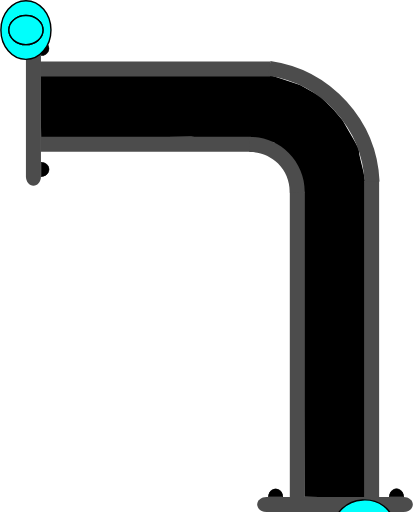
t = 0.00 s
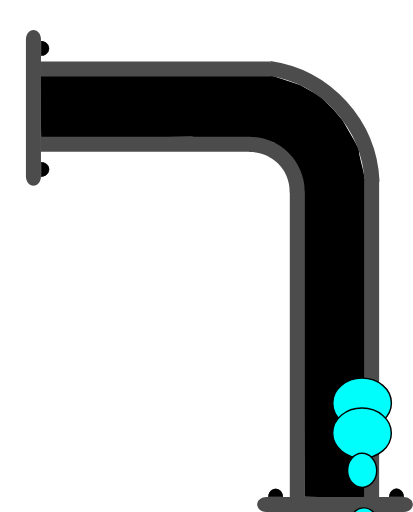
t = 0.75 s
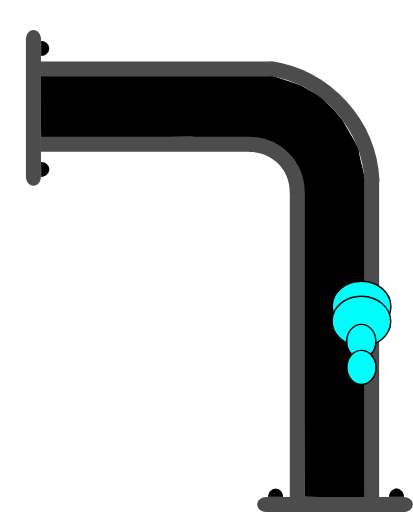
t = 1.38 s
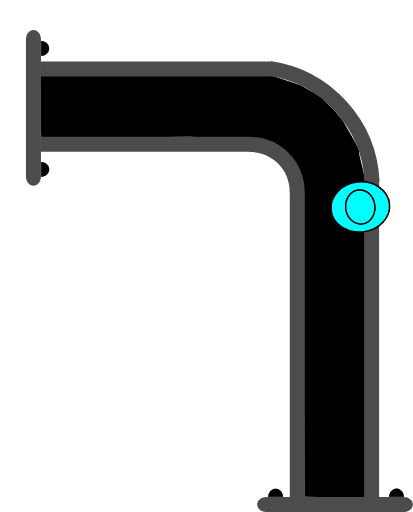
t = 2.00 s
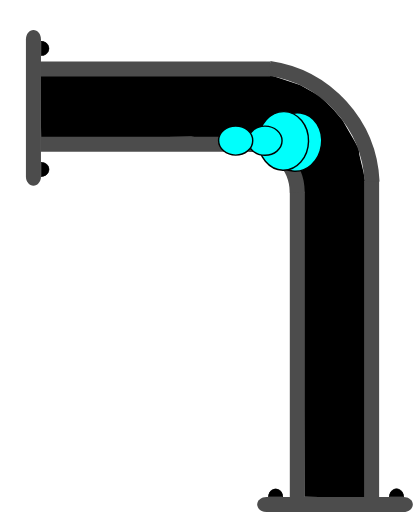
t = 2.63 s
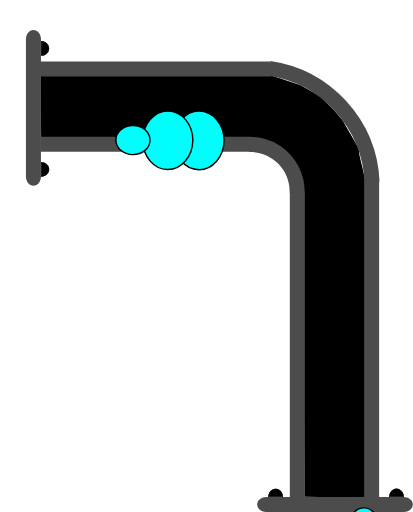
t = 3.25 s

The animated SVG that drew these frames (rendered in a browser with its animation timeline set to each time). Animation: 4 SMIL elements (animateMotion=4); one cycle of 4.00 s, repeats indefinitely.

<?xml version="1.0" encoding="UTF-8" standalone="no"?>
<svg
   width="41.201687"
   height="51.121254"
   xml:lang="fr"
   viewBox="0 0 41.201687 51.121254"
   preserveAspectRatio="xMidYMid"
   version="1.1"
   id="svg1"
   sodipodi:docname="2d_tuyau_coude_anime_01_source.svg"
   inkscape:version="1.3 (0e150ed6c4, 2023-07-21)"
   xmlns:inkscape="http://www.inkscape.org/namespaces/inkscape"
   xmlns:sodipodi="http://sodipodi.sourceforge.net/DTD/sodipodi-0.dtd"
   xmlns:xlink="http://www.w3.org/1999/xlink"
   xmlns="http://www.w3.org/2000/svg"
   xmlns:svg="http://www.w3.org/2000/svg">
  <defs
     id="defs1" />
  <sodipodi:namedview
     id="namedview1"
     pagecolor="#ffffff"
     bordercolor="#666666"
     borderopacity="1.0"
     inkscape:showpageshadow="2"
     inkscape:pageopacity="0.0"
     inkscape:pagecheckerboard="true"
     inkscape:deskcolor="#d1d1d1"
     inkscape:zoom="10.684993"
     inkscape:cx="25.456264"
     inkscape:cy="26.251772"
     inkscape:window-width="1920"
     inkscape:window-height="1043"
     inkscape:window-x="0"
     inkscape:window-y="0"
     inkscape:window-maximized="1"
     inkscape:current-layer="svg1" />
  <!-- Intérieur du Tuyau en C8C8C8 -->
  <!-- Extérieur du Tuyau en NOIR -->
  <!-- Extérieur du Tuyau en NOIR -->
  <!-- Bulle 02 à l'Intérieur du Tuyau en VERT -->
  <!-- Petite Bulle 03 à l'Intérieur du Tuyau en ROUGE -->
  <!-- Petite Bulle 04 à l'Intérieur du Tuyau en JAUNE -->
  <!-- Bride du Tuyau et ses Boulons en GRIS -->
  <path
     id="use1"
     style="display:inline;fill:#000000;stroke-width:0.747177;stroke-linejoin:round;paint-order:stroke fill markers"
     d="m 27.08081,7.5377502 2.862209,0.9564211 2.008167,1.1057705 1.388898,1.4179572 0.843326,0.982905 0.601821,1.048499 0.564961,0.988832 0.444694,0.82299 0.06987,0.597352 0.135922,0.60121 0.275453,1.124984 0.195618,1.118395 -0.04969,31.40792 -3.02964,-0.06808 -3.006429,-0.04073 -0.174775,-31.36144 -2.858234,-4.017374 -8.297145,-0.56039 -14.9658756,0.143511 -0.070988,-6.2446413 z"
     sodipodi:nodetypes="ccccccccccccccccccccc" />
  <path
     id="use2"
     style="display:inline;fill:#4c4c4c;stroke-width:0.230999;stroke-linejoin:round;paint-order:stroke fill markers"
     d="M 26.966212,6.1325313 V 7.6324921 H 4.0028957 V 6.1325313 Z" />
  <path
     id="use3"
     style="display:inline;fill:#4c4c4c;stroke-width:0.220896;stroke-linejoin:round;paint-order:stroke fill markers"
     d="m 25.039277,13.644244 v 1.499961 H 4.040721 v -1.499961 z" />
  <path
     id="rect1-5-2-6"
     style="display:inline;fill:#4c4c4c;stroke-width:0.266497;stroke-linejoin:round;paint-order:stroke fill markers"
     d="M 30.419109,49.710723 H 28.919148 V 19.147239 h 1.499961 z" />
  <path
     id="use2-3"
     style="display:inline;fill:#4c4c4c;stroke-width:0.271156;stroke-linejoin:round;paint-order:stroke fill markers"
     d="M 37.836461,49.710723 H 36.3365 V 18.069426 h 1.499961 z" />
  <path
     style="color:#000000;display:inline;fill:#4c4c4c;-inkscape-stroke:none;paint-order:stroke fill markers"
     d="m 30.40254,19.242521 c 0.03357,-1.485353 -0.542652,-2.92001 -1.59375,-3.970703 -1.051098,-1.050694 -2.486361,-1.628228 -3.972656,-1.595703 l 0.0332,1.5 c 1.078089,-0.02359 2.116882,0.394519 2.878906,1.15625 0.762024,0.761731 1.17862,1.800659 1.154297,2.876953 z"
     id="path10" />
  <g
     id="path3-1"
     transform="rotate(-90,2.7857916,0.21429169)"
     style="display:inline">
    <path
       style="color:#000000;fill:#000000;-inkscape-stroke:none;paint-order:stroke fill markers"
       d="m -14.650391,1.4980469 v 0.027344 c -0.0013,0.2870886 0.137968,0.5539835 0.367188,0.6992188 0.22922,0.1452342 0.514274,0.1459931 0.74414,0.00195 0.229868,-0.1440391 0.371094,-0.4101737 0.371094,-0.6972656 v -0.027344 h -0.02734 -0.714843 z m 0.06641,0.052734 0.673828,0.00391 h 0.675781 c -0.0099,0.2576078 -0.127043,0.4985039 -0.332031,0.6269531 -0.21332,0.1336711 -0.474763,0.1328375 -0.6875,-0.00195 -0.204437,-0.1295327 -0.321353,-0.371235 -0.330078,-0.6289063 z"
       id="path20" />
    <path
       style="color:#000000;fill:#000000;-inkscape-stroke:none;paint-order:stroke fill markers"
       d="m -13.194967,1.5291173 a 0.71439695,0.77823663 0 0 1 -0.35819,0.6745953 0.71439695,0.77823663 0 0 1 -0.715386,-0.00187 0.71439695,0.77823663 0 0 1 -0.355209,-0.676463 l 0.714388,0.00374 z"
       id="path21" />
  </g>
  <g
     id="path3-2-9"
     transform="rotate(-90,2.7857916,0.21429169)"
     style="display:inline">
    <path
       style="color:#000000;fill:#000000;-inkscape-stroke:none;paint-order:stroke fill markers"
       d="m -2.578125,1.4941406 v 0.025391 c -0.00127,0.2870887 0.1379676,0.5539836 0.3671875,0.6992188 0.2292199,0.1452352 0.5123202,0.1459921 0.7421875,0.00195 0.2298673,-0.144039 0.3710938,-0.4101737 0.3710938,-0.6972656 v -0.025391 h -0.025391 -0.7148437 z m 0.066406,0.052734 0.6738282,0.00391 h 0.6738281 C -1.1744957,1.8076542 -1.2916047,2.047648 -1.4960939,2.1757847 -1.709414,2.3094548 -1.970857,2.308623 -2.183594,2.1738347 -2.3875219,2.044618 -2.5024167,1.8037939 -2.511719,1.5468746 Z"
       id="path22" />
    <path
       style="color:#000000;fill:#000000;-inkscape-stroke:none;paint-order:stroke fill markers"
       d="M -1.1236539,1.5236509 A 0.71439695,0.77823663 0 0 1 -1.4818441,2.1982462 0.71439695,0.77823663 0 0 1 -2.19723,2.1963732 0.71439695,0.77823663 0 0 1 -2.5524395,1.5199102 l 0.7143887,0.00374 z"
       id="path23" />
  </g>
  <path
     id="use4-4"
     style="display:inline;fill:#4c4c4c;stroke-width:0.172615;stroke-linejoin:round;paint-order:stroke fill markers"
     d="m 3.3214998,3.0000833 c 0.4155001,0 0.7500002,0.4130045 0.7500002,0.9260191 V 17.612062 c 0,0.513015 -0.3345001,0.926019 -0.7500002,0.926019 -0.4154999,0 -0.7499999,-0.413004 -0.7499999,-0.926019 V 3.9261024 c 0,-0.5130146 0.3345,-0.9260191 0.7499999,-0.9260191 z" />
  <g
     id="path3-10"
     transform="rotate(180,1.2857499,1.5000416)"
     style="display:inline">
    <path
       style="color:#000000;fill:#000000;-inkscape-stroke:none;paint-order:stroke fill markers"
       d="m -37.742187,-46.623047 v 0.02734 c -0.0013,0.287088 0.137967,0.553983 0.367187,0.699219 0.229215,0.145243 0.514269,0.145983 0.744141,0.002 0.229867,-0.144039 0.36914,-0.410174 0.36914,-0.697266 v -0.02734 h -0.02539 -0.714844 z m 0.06641,0.05273 0.673828,0.0039 h 0.673828 c -0.0099,0.257607 -0.127044,0.498504 -0.332031,0.626953 -0.213325,0.133662 -0.472814,0.132846 -0.685547,-0.002 -0.204437,-0.129533 -0.321353,-0.371235 -0.330078,-0.628906 z"
       id="path28" />
    <path
       style="color:#000000;fill:#000000;-inkscape-stroke:none;paint-order:stroke fill markers"
       d="m -36.287152,-46.592056 a 0.71439695,0.77823663 0 0 1 -0.35819,0.674595 0.71439695,0.77823663 0 0 1 -0.715386,-0.0019 0.71439695,0.77823663 0 0 1 -0.355209,-0.676463 l 0.714388,0.0037 z"
       id="path29" />
  </g>
  <g
     id="path3-2-6"
     transform="rotate(180,1.2857499,1.5000416)"
     style="display:inline">
    <path
       style="color:#000000;display:inline;fill:#000000;-inkscape-stroke:none;paint-order:stroke fill markers"
       d="m -25.669922,-46.626953 -0.002,0.02539 c -0.0013,0.287088 0.139921,0.553983 0.369141,0.699218 0.229215,0.145244 0.512315,0.145984 0.742187,0.002 0.229868,-0.144039 0.371094,-0.410173 0.371094,-0.697265 V -46.623 h -0.02734 -0.71289 z m 0.06445,0.05273 0.675782,0.0039 h 0.673828 c -0.01043,0.256869 -0.127542,0.496863 -0.332032,0.625 -0.213324,0.133662 -0.474767,0.132846 -0.6875,-0.002 -0.203939,-0.129217 -0.320788,-0.370017 -0.330078,-0.626953 z"
       id="path30" />
    <path
       style="color:#000000;display:inline;fill:#000000;-inkscape-stroke:none;paint-order:stroke fill markers"
       d="m -24.215844,-46.597523 a 0.71439695,0.77823663 0 0 1 -0.35819,0.674596 0.71439695,0.77823663 0 0 1 -0.715386,-0.0019 0.71439695,0.77823663 0 0 1 -0.355209,-0.676463 l 0.714388,0.0037 z"
       id="path31" />
  </g>
  <path
     id="use4-3"
     style="display:inline;fill:#4c4c4c;stroke-width:0.172615;stroke-linejoin:round;paint-order:stroke fill markers"
     d="m 25.66369,50.371254 c 0,-0.415501 0.413004,-0.75 0.926019,-0.75 h 13.68596 c 0.513014,0 0.926019,0.334499 0.926019,0.75 0,0.4155 -0.413005,0.749999 -0.926019,0.749999 h -13.68596 c -0.513015,0 -0.926019,-0.334499 -0.926019,-0.749999 z" />
  <path
     style="display:inline;fill:none;fill-rule:evenodd;stroke:#4c4c4c;stroke-width:1.5;stroke-dasharray:none;stroke-opacity:1"
     id="path1"
     transform="rotate(-81.71592)"
     sodipodi:type="arc"
     sodipodi:cx="-14.887217"
     sodipodi:cy="27.577579"
     sodipodi:rx="12.000093"
     sodipodi:ry="12.000093"
     sodipodi:start="0"
     sodipodi:end="1.3795057"
     sodipodi:open="true"
     sodipodi:arc-type="arc"
     d="M -2.8871231,27.577579 A 12.000093,12.000093 0 0 1 -12.605685,39.358787" />
  <!-- MOTIONPATH à l'Intérieur du Tuyau en BLEU -->
  <path
     d="m 33.759079,49.411777 c -0.359412,-5.9301 -0.10863,-11.232316 -0.237039,-14.907154 -0.128409,-3.674839 0.106987,-10.810061 -0.01009,-11.911991 -0.08675,-0.816456 0.16808,-5.103543 -0.439385,-6.244922 -0.497007,-0.933836 -0.785796,-1.950124 -1.560212,-2.699962 -0.751224,-0.727381 -0.702346,-0.590577 -1.37,-1.364746 -0.667655,-0.774169 -0.556777,0.153822 -1.238681,-0.57784 -0.670923,-0.71988 -0.58867,-0.286521 -2.269148,-0.591877 -0.538682,-0.09788 -7.409719,-0.05811 -21.5706605,-0.169657"
     stroke="#d3d3d3"
     stroke-width="0.658912"
     fill="none"
     id="coudePath"
     sodipodi:nodetypes="czssssssc"
     style="fill:none;fill-opacity:1;stroke:none;stroke-opacity:1" />
  <!-- Grosse Bulle 01 qui sera déplacé le long du chemin. -->
  <g
     id="g4"
     transform="translate(2.5714999,3.0000833)">
    <use
       href="#coudePath"
       id="use4"
       transform="translate(-2.5714999,-3.0000833)" />
    <ellipse
       cx="0"
       cy="0"
       rx="2.5000694"
       ry="2.9286528"
       fill="#00fffc"
       stroke="#000000"
       id="ellipse1"
       style="stroke-width:0.142861">
      <animateMotion
         begin="0s"
         dur="4s"
         repeatCount="indefinite"
         rotate="auto">
        <mpath
           xlink:href="#coudePath" />
      </animateMotion>
    </ellipse>
  </g>
  <!-- Grosse Bulle 02 à l'Intérieur du Tuyau en VERT -->
  <g
     id="g5"
     transform="translate(2.5714999,3.0000833)">
    <use
       href="#coudePath"
       id="use5"
       transform="translate(-2.5714999,-3.0000833)" />
    <ellipse
       cx="0"
       cy="0"
       rx="2.5000694"
       ry="2.9286528"
       fill="#00fffc"
       stroke="#000000"
       id="ellipse2"
       style="stroke-width:0.142861">
      <animateMotion
         begin="0.25s"
         dur="3.5s"
         repeatCount="indefinite"
         rotate="auto">
        <mpath
           xlink:href="#coudePath" />
      </animateMotion>
    </ellipse>
  </g>
  <!-- Petite Bulle 03 à l'Intérieur du Tuyau en VERT -->
  <g
     id="g6"
     transform="translate(2.5714999,3.0000833)">
    <use
       href="#coudePath"
       id="use6"
       transform="translate(-2.5714999,-3.0000833)" />
    <ellipse
       cx="0"
       cy="0"
       rx="1.7031308"
       ry="1.453892"
       fill="#00fffc"
       stroke="#000000"
       id="ellipse3"
       style="stroke-width:0.142861">
      <animateMotion
         begin="0.5s"
         dur="3s"
         repeatCount="indefinite"
         rotate="auto">
        <mpath
           xlink:href="#coudePath" />
      </animateMotion>
    </ellipse>
  </g>
  <!-- Petite Bulle 04 à l'Intérieur du Tuyau en VERT -->
  <g
     id="g7"
     transform="translate(2.5714999,3.0000833)">
    <use
       href="#coudePath"
       id="use7"
       transform="translate(-2.5714999,-3.0000833)" />
    <ellipse
       cx="0"
       cy="0"
       rx="1.7031308"
       ry="1.453892"
       fill="#00fffc"
       stroke="#000000"
       id="ellipse4"
       style="stroke-width:0.142861">
      <animateMotion
         begin="0.75s"
         dur="2.5s"
         repeatCount="indefinite"
         rotate="auto">
        <mpath
           xlink:href="#coudePath" />
      </animateMotion>
    </ellipse>
  </g>
</svg>
